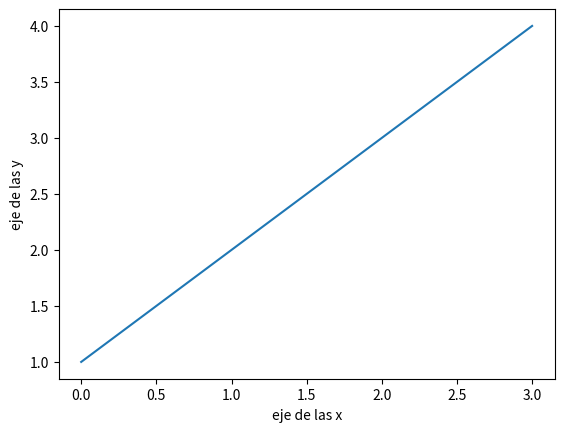

Reproduce this figure in Python.
import matplotlib.pyplot as plt
#Graficamos unos cuantos puntos
plt.plot([1,2,3,4])
#Titulo del margen vertical
plt.ylabel('eje de las y')
#Titulo del margen horizontal
plt.xlabel('eje de las x')
#Enseñamos lo que queremos graficar
plt.show()
